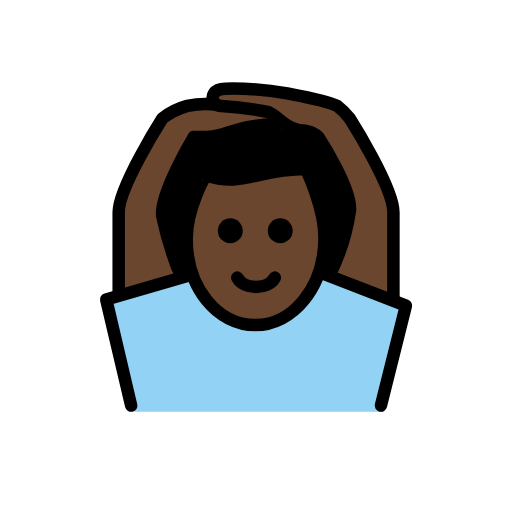
t = 0.00 s
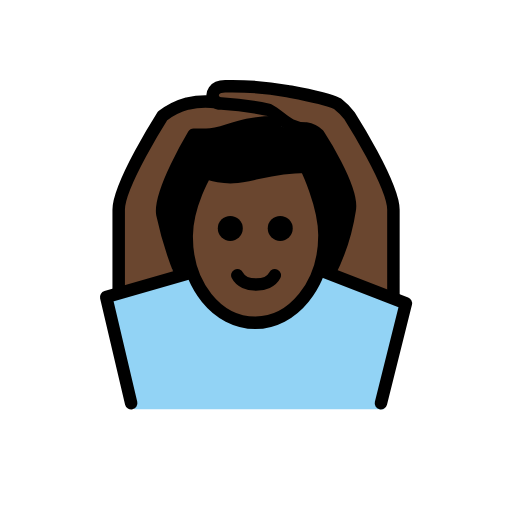
t = 0.48 s
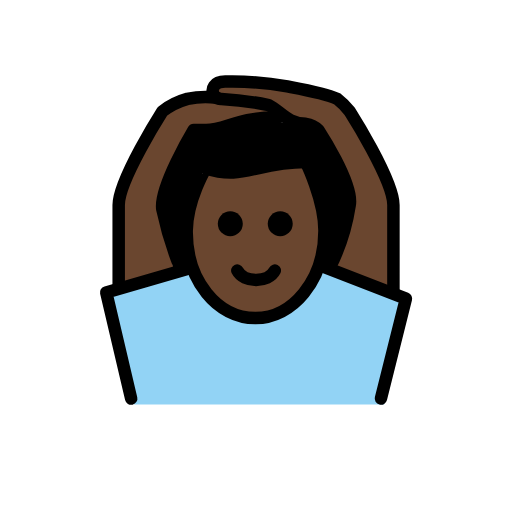
t = 1.43 s
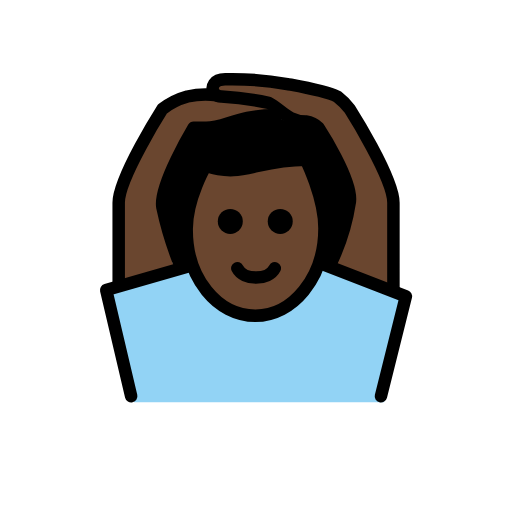
t = 1.90 s
t = 2.38 s: frame unchanged from t = 1.43 s, image omitted
t = 3.33 s: frame unchanged from t = 0.48 s, image omitted

The animated SVG that drew these frames (rendered in a browser with its animation timeline set to each time). Animation: 1 SMIL element (animateTransform=1); one cycle of 3.80 s, repeats indefinitely.

<?xml version='1.0' encoding='utf-8'?>
<svg xmlns="http://www.w3.org/2000/svg" id="emoji" viewBox="-5 -5 82 82" width="200" height="200" role="img">
  <title>OpenMoji: man gesturing OK: dark skin tone</title><g><g id="color">
    <path fill="#92d3f5" d="M56.5094,60.9261l4-17-10.9375-4.375-3.3966-.7953c-2.4082,3.0312.4884,1.516-1.0917,2.5687-6.6572,8.6026-13.8242,6.1338-19.0742.05-.1789-1.3857.502.1162-.3457-1.916l-3.1543.4678-10,3,4,18" />
  </g>
  <g id="skin">
    <path fill="#6a462f" d="M24.9459,32.9583c0,9,4.9365,14,11,14,5.9365,0,11.0635-5,11.0635-14a12.1371,12.1371,0,0,0-1-5.0005c-1.0351-2.9427-1.86-5.952-1.86-5.952-5.9361.4123-11.5837,2.68-16.4893,1.4841A20.66,20.66,0,0,0,24.9459,32.9583Z" />
    <path fill="#6a462f" d="M23.0055,39.9583c-1.0918-4.1-1.6553-8.4766-1.9961-10.25-.6426-3.3394,5-12.75,5-12.75h2c3,0,5-2,11-2a.8313.8313,0,0,0,.9414-.5483L28.9664,11.5423a25.4338,25.4338,0,0,0-3.957.416,11.464,11.464,0,0,0-4,2s-7,11-7,15v13" />
    <path fill="#6a462f" d="M48.9176,38.9593c.9219-3.7,1.6182-7.6348,2.0918-10.001.667-3.3345-5-12-5-12a3.4914,3.4914,0,0,0-2-1c-3,0-4-2-6-3a53.8435,53.8435,0,0,0-8-1,.9794.9794,0,0,1-1-1s.041-1.0835,1.041-1.0835c2.58,0,7.2276.0835,10.959.0835a32.8785,32.8785,0,0,1,8,2,11.0667,11.0667,0,0,1,2,2s7,11,7,15V42.9261" />
  </g>
  <g id="hair">
    <path fill="#000000" d="M44.0767,21.68c-4.8587,0-11.5462,2.0538-15.7663,2.0255-5.411-.0361-2.6467,15.7524-2.6467,15.7524-2.7372,0-5.1853-4.4652-3.9721-11.3593,1.5823-8.9916,1.9655-11.51,13.3523-12.44C47.625,14.63,50.4518,21.1354,50.4518,28.1354s-.2765,10.62-4.2765,10.62C47.2337,38.2036,45.9927,21.68,44.0767,21.68Z" />
  </g>
  <g id="line">
    <path d="M41.8824,31.9583a2,2,0,1,1-2-2,2,2,0,0,1,2,2" />
    <path d="M33.8824,31.9583a2,2,0,1,1-2-2,2,2,0,0,1,2,2" />
    <path fill="none" stroke="#000" stroke-linecap="round" stroke-linejoin="round" stroke-width="2" d="M39.0094,39.4583c-1,2-5,2-6,0" />
    <path fill="none" stroke="#000" stroke-linecap="round" stroke-linejoin="round" stroke-width="2" d="M47.8089,39.0152a33.6638,33.6638,0,0,0,3.2-10.0569c.667-3.3345-5-12-5-12a3.4914,3.4914,0,0,0-2-1c-3,0-4-2-6-3a52.19,52.19,0,0,0-7.5547-.9932,1.3266,1.3266,0,0,1-1.4033-1.3242s-.042-1.4785,2.0791-1.4453a49.99,49.99,0,0,1,9.8789.7627c.98.1963,6.0244,1.0508,8,2a11.0667,11.0667,0,0,1,2,2s7,11,7,15V42.9261" />
    <path fill="none" stroke="#000" stroke-linecap="round" stroke-linejoin="round" stroke-width="2" d="M39.9508,14.41a.8313.8313,0,0,1-.9414.5483c-6,0-8,2-11,2h-2s-5.6426,9.4106-5,12.75a55.9551,55.9551,0,0,0,2.7433,9.0475" />
    <path fill="none" stroke="#000" stroke-linecap="round" stroke-linejoin="round" stroke-width="2" d="M14.0094,41.9583v-13c0-4,7-15,7-15a11.464,11.464,0,0,1,4-2,13.3688,13.3688,0,0,1,4.7363-.187" />
    <polyline fill="none" stroke="#000" stroke-linecap="round" stroke-linejoin="round" stroke-width="2" points="25.664 39.015 12.009 42.958 16.009 59.958" />
    <polyline fill="none" stroke="#000" stroke-linecap="round" stroke-linejoin="round" stroke-width="2" points="46.574 38.756 60.009 43.958 56.009 59.958" />
    <path fill="none" stroke="#000" stroke-linejoin="round" stroke-width="2" d="M24.9022,33.0685c-.1015,7.999,4.9365,14,11,14,5.9365,0,11.0635-6,11.0635-14,0-5-3-11-3-11-8,0-10,3-16,1C27.9657,23.0685,24.9657,28.0685,24.9022,33.0685Z" />
  </g>
<animateTransform attributeName="transform" type="translate" values="0 0;0 -1.5;0 0" dur="3.8s" repeatCount="indefinite" /></g></svg>
